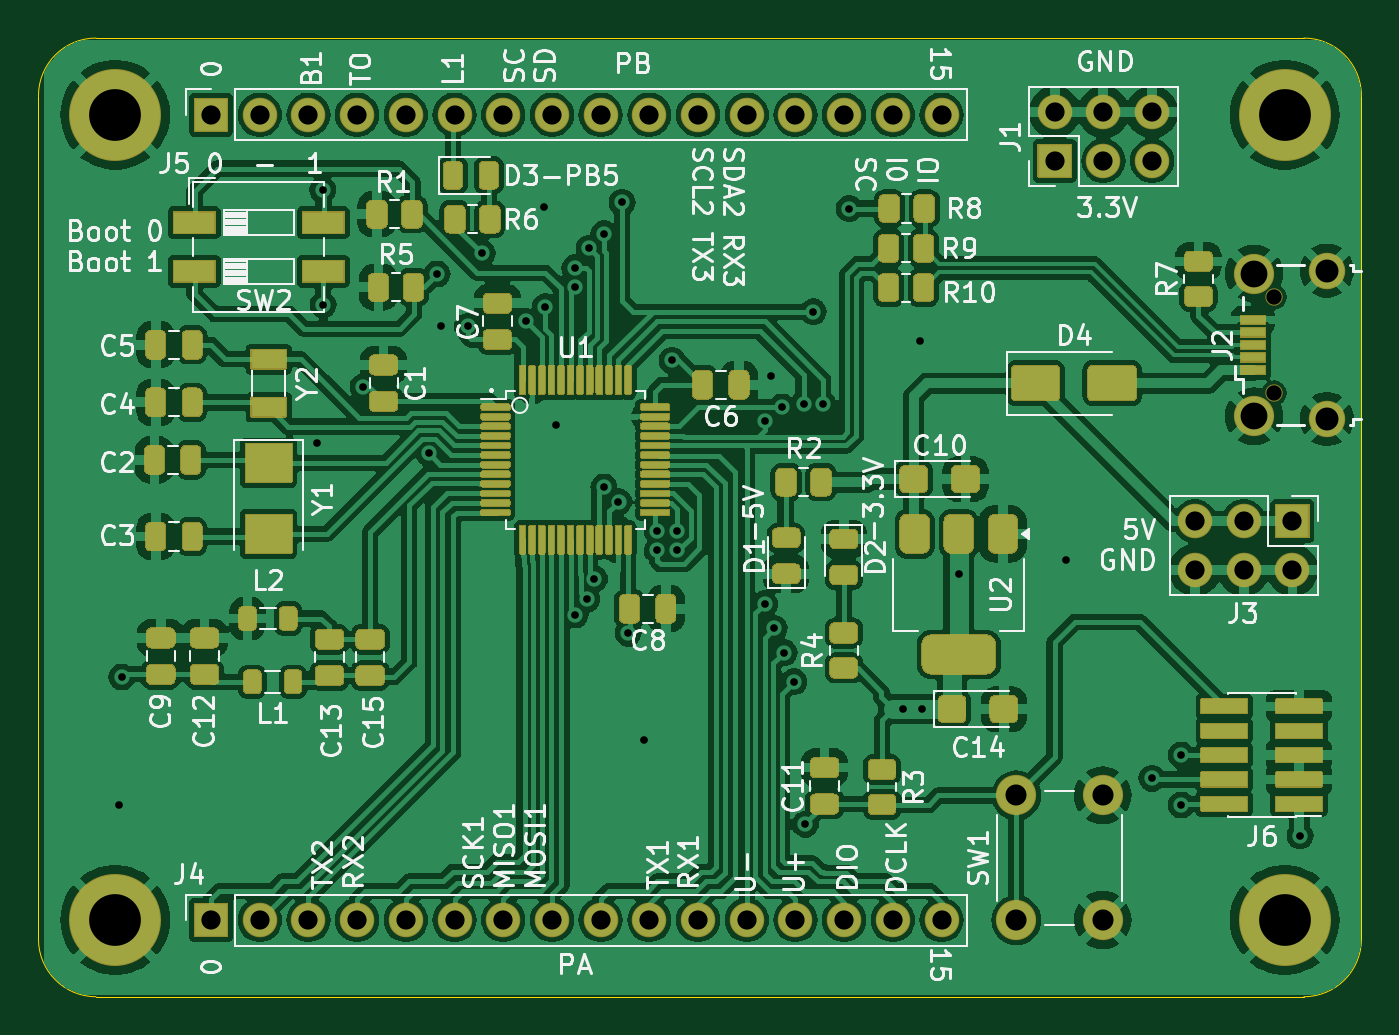
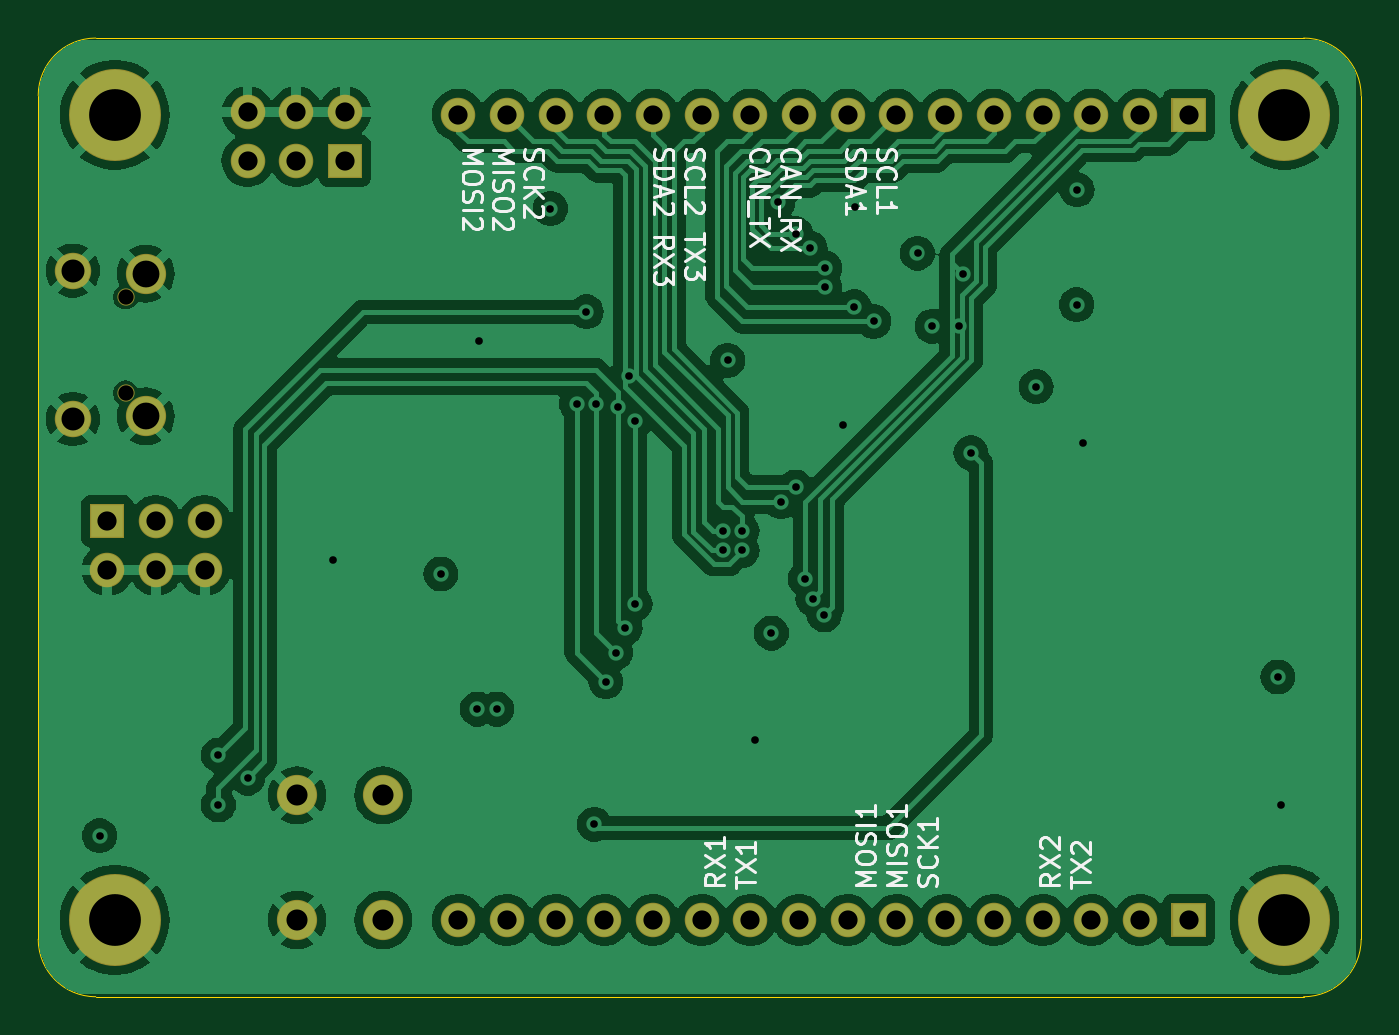
Circuit board: 11 layer files. Board 69.0 x 50.0 mm.
- bottom_copper: STM32103_Devel-B_Cu.gbr (123881 bytes)
- bottom_mask: STM32103_Devel-B_Mask.gbr (3358 bytes)
- bottom_silk: STM32103_Devel-B_Silkscreen.gbr (34634 bytes)
- outline: STM32103_Devel-Edge_Cuts.gbr (1044 bytes)
- top_copper: STM32103_Devel-F_Cu.gbr (304972 bytes)
- top_mask: STM32103_Devel-F_Mask.gbr (49849 bytes)
- top_silk: STM32103_Devel-F_Silkscreen.gbr (165519 bytes)
- inner_copper: STM32103_Devel-In1_Cu.gbr (116684 bytes)
- inner_copper: STM32103_Devel-In2_Cu.gbr (127978 bytes)
- drill: STM32103_Devel-NPTH.drl (366 bytes)
- drill: STM32103_Devel-PTH.drl (2327 bytes)

=== bottom_copper: STM32103_Devel-B_Cu.gbr (123881 bytes, source omitted) ===
=== bottom_mask: STM32103_Devel-B_Mask.gbr ===
G04 #@! TF.GenerationSoftware,KiCad,Pcbnew,8.0.3+1*
G04 #@! TF.CreationDate,2024-07-04T17:24:31+00:00*
G04 #@! TF.ProjectId,STM32103_Devel,53544d33-3231-4303-935f-446576656c2e,0.0.2*
G04 #@! TF.SameCoordinates,Original*
G04 #@! TF.FileFunction,Soldermask,Bot*
G04 #@! TF.FilePolarity,Negative*
%FSLAX46Y46*%
G04 Gerber Fmt 4.6, Leading zero omitted, Abs format (unit mm)*
G04 Created by KiCad (PCBNEW 8.0.3+1) date 2024-07-04 17:24:31*
%MOMM*%
%LPD*%
G01*
G04 APERTURE LIST*
%ADD10C,4.800000*%
%ADD11C,2.100000*%
%ADD12C,0.900000*%
%ADD13C,1.900000*%
%ADD14O,1.800000X1.800000*%
G04 APERTURE END LIST*
D10*
X165000000Y-116000000D03*
X165000000Y-74000000D03*
X104000000Y-74000000D03*
X104000000Y-116000000D03*
D11*
X151000000Y-116000000D03*
X151000000Y-109500000D03*
X155500000Y-116000000D03*
X155500000Y-109500000D03*
D12*
X164445000Y-88505000D03*
X164445000Y-83505000D03*
D13*
X167195000Y-89880000D03*
D11*
X163395000Y-89730000D03*
X163395000Y-82280000D03*
D13*
X167195000Y-82130000D03*
G36*
G01*
X109850000Y-74900000D02*
X108150000Y-74900000D01*
G75*
G02*
X108100000Y-74850000I0J50000D01*
G01*
X108100000Y-73150000D01*
G75*
G02*
X108150000Y-73100000I50000J0D01*
G01*
X109850000Y-73100000D01*
G75*
G02*
X109900000Y-73150000I0J-50000D01*
G01*
X109900000Y-74850000D01*
G75*
G02*
X109850000Y-74900000I-50000J0D01*
G01*
G37*
D14*
X111540000Y-74000000D03*
X114080000Y-74000000D03*
X116620000Y-74000000D03*
X119160000Y-74000000D03*
X121700000Y-74000000D03*
X124240000Y-74000000D03*
X126780000Y-74000000D03*
X129320000Y-74000000D03*
X131860000Y-74000000D03*
X134400000Y-74000000D03*
X136940000Y-74000000D03*
X139480000Y-74000000D03*
X142020000Y-74000000D03*
X144560000Y-74000000D03*
X147100000Y-74000000D03*
G36*
G01*
X109850000Y-116900000D02*
X108150000Y-116900000D01*
G75*
G02*
X108100000Y-116850000I0J50000D01*
G01*
X108100000Y-115150000D01*
G75*
G02*
X108150000Y-115100000I50000J0D01*
G01*
X109850000Y-115100000D01*
G75*
G02*
X109900000Y-115150000I0J-50000D01*
G01*
X109900000Y-116850000D01*
G75*
G02*
X109850000Y-116900000I-50000J0D01*
G01*
G37*
X111540000Y-116000000D03*
X114080000Y-116000000D03*
X116620000Y-116000000D03*
X119160000Y-116000000D03*
X121700000Y-116000000D03*
X124240000Y-116000000D03*
X126780000Y-116000000D03*
X129320000Y-116000000D03*
X131860000Y-116000000D03*
X134400000Y-116000000D03*
X136940000Y-116000000D03*
X139480000Y-116000000D03*
X142020000Y-116000000D03*
X144560000Y-116000000D03*
X147100000Y-116000000D03*
G36*
G01*
X153850000Y-77300000D02*
X152150000Y-77300000D01*
G75*
G02*
X152100000Y-77250000I0J50000D01*
G01*
X152100000Y-75550000D01*
G75*
G02*
X152150000Y-75500000I50000J0D01*
G01*
X153850000Y-75500000D01*
G75*
G02*
X153900000Y-75550000I0J-50000D01*
G01*
X153900000Y-77250000D01*
G75*
G02*
X153850000Y-77300000I-50000J0D01*
G01*
G37*
X153000000Y-73860000D03*
X155540000Y-76400000D03*
X155540000Y-73860000D03*
X158080000Y-76400000D03*
X158080000Y-73860000D03*
G36*
G01*
X164550000Y-94300000D02*
X166250000Y-94300000D01*
G75*
G02*
X166300000Y-94350000I0J-50000D01*
G01*
X166300000Y-96050000D01*
G75*
G02*
X166250000Y-96100000I-50000J0D01*
G01*
X164550000Y-96100000D01*
G75*
G02*
X164500000Y-96050000I0J50000D01*
G01*
X164500000Y-94350000D01*
G75*
G02*
X164550000Y-94300000I50000J0D01*
G01*
G37*
X165400000Y-97740000D03*
X162860000Y-95200000D03*
X162860000Y-97740000D03*
X160320000Y-95200000D03*
X160320000Y-97740000D03*
M02*

=== bottom_silk: STM32103_Devel-B_Silkscreen.gbr (34634 bytes, source omitted) ===
=== outline: STM32103_Devel-Edge_Cuts.gbr ===
G04 #@! TF.GenerationSoftware,KiCad,Pcbnew,8.0.3+1*
G04 #@! TF.CreationDate,2024-07-04T17:24:31+00:00*
G04 #@! TF.ProjectId,STM32103_Devel,53544d33-3231-4303-935f-446576656c2e,0.0.2*
G04 #@! TF.SameCoordinates,Original*
G04 #@! TF.FileFunction,Profile,NP*
%FSLAX46Y46*%
G04 Gerber Fmt 4.6, Leading zero omitted, Abs format (unit mm)*
G04 Created by KiCad (PCBNEW 8.0.3+1) date 2024-07-04 17:24:31*
%MOMM*%
%LPD*%
G01*
G04 APERTURE LIST*
G04 #@! TA.AperFunction,Profile*
%ADD10C,0.050000*%
G04 #@! TD*
G04 APERTURE END LIST*
D10*
X166000000Y-70000000D02*
X103000000Y-70000000D01*
X100000000Y-117000000D02*
X100000000Y-73000000D01*
X166000000Y-120000000D02*
X103000000Y-120000000D01*
X169000000Y-73000000D02*
X169000000Y-117000000D01*
X100000000Y-73000000D02*
G75*
G02*
X103000000Y-70000000I3000000J0D01*
G01*
X169000000Y-117000000D02*
G75*
G02*
X166000000Y-120000000I-3000000J0D01*
G01*
X166000000Y-70000000D02*
G75*
G02*
X169000000Y-73000000I0J-3000000D01*
G01*
X103000000Y-120000000D02*
G75*
G02*
X100000000Y-117000000I0J3000000D01*
G01*
M02*

=== top_copper: STM32103_Devel-F_Cu.gbr (304972 bytes, source omitted) ===
=== top_mask: STM32103_Devel-F_Mask.gbr (49849 bytes, source omitted) ===
=== top_silk: STM32103_Devel-F_Silkscreen.gbr (165519 bytes, source omitted) ===
=== inner_copper: STM32103_Devel-In1_Cu.gbr (116684 bytes, source omitted) ===
=== inner_copper: STM32103_Devel-In2_Cu.gbr (127978 bytes, source omitted) ===
=== drill: STM32103_Devel-NPTH.drl ===
M48
; DRILL file {KiCad 8.0.3+1} date 2024-07-04T17:24:31+0000
; FORMAT={-:-/ absolute / inch / decimal}
; #@! TF.CreationDate,2024-07-04T17:24:31+00:00
; #@! TF.GenerationSoftware,Kicad,Pcbnew,8.0.3+1
; #@! TF.FileFunction,NonPlated,1,4,NPTH
FMAT,2
INCH
; #@! TA.AperFunction,NonPlated,NPTH,ComponentDrill
T1C0.0315
%
G90
G05
T1
X6.4742Y-3.2876
X6.4742Y-3.4844
M30

=== drill: STM32103_Devel-PTH.drl ===
M48
; DRILL file {KiCad 8.0.3+1} date 2024-07-04T17:24:31+0000
; FORMAT={-:-/ absolute / inch / decimal}
; #@! TF.CreationDate,2024-07-04T17:24:31+00:00
; #@! TF.GenerationSoftware,Kicad,Pcbnew,8.0.3+1
; #@! TF.FileFunction,Plated,1,4,PTH
FMAT,2
INCH
; #@! TA.AperFunction,Plated,PTH,ViaDrill
T1C0.0157
; #@! TA.AperFunction,Plated,PTH,ComponentDrill
T2C0.0394
; #@! TA.AperFunction,Plated,PTH,ComponentDrill
T3C0.0433
; #@! TA.AperFunction,Plated,PTH,ComponentDrill
T4C0.0472
; #@! TA.AperFunction,Plated,PTH,ComponentDrill
T5C0.0551
; #@! TA.AperFunction,Plated,PTH,ComponentDrill
T6C0.1063
%
G90
G05
T1
X4.1024Y-4.3307
X4.108Y-4.0678
X4.508Y-3.5878
X4.5205Y-3.0674
X4.5215Y-3.3034
X4.6041Y-3.4717
X4.7382Y-3.6076
X4.7555Y-3.2403
X4.7638Y-3.3465
X4.818Y-3.3478
X4.848Y-3.1978
X4.938Y-3.3379
X4.9755Y-3.1028
X4.978Y-3.3078
X5.0Y-3.5512
X5.0384Y-3.2278
X5.0384Y-3.2678
X5.0394Y-3.9407
X5.063Y-3.9078
X5.068Y-3.1878
X5.0785Y-3.8666
X5.098Y-3.1578
X5.098Y-3.6778
X5.128Y-3.7078
X5.1353Y-3.0934
X5.148Y-3.9778
X5.1811Y-4.1969
X5.208Y-3.7678
X5.208Y-3.8078
X5.238Y-3.4178
X5.248Y-3.7678
X5.248Y-3.8078
X5.428Y-3.5421
X5.428Y-3.9178
X5.4409Y-3.4488
X5.448Y-3.9678
X5.4638Y-3.5135
X5.468Y-4.0178
X5.488Y-4.0778
X5.508Y-3.5078
X5.5118Y-4.3701
X5.528Y-3.3178
X5.548Y-3.5078
X5.6017Y-3.1059
X5.712Y-4.1339
X5.748Y-3.378
X5.752Y-4.1339
X5.8268Y-3.8565
X6.0472Y-3.8268
X6.2234Y-4.2756
X6.2835Y-4.2283
X6.2835Y-4.3307
X6.5276Y-4.3937
T2
X4.2913Y-2.9134
X4.2913Y-4.5669
X4.3913Y-2.9134
X4.3913Y-4.5669
X4.4913Y-2.9134
X4.4913Y-4.5669
X4.5913Y-2.9134
X4.5913Y-4.5669
X4.6913Y-2.9134
X4.6913Y-4.5669
X4.7913Y-2.9134
X4.7913Y-4.5669
X4.8913Y-2.9134
X4.8913Y-4.5669
X4.9913Y-2.9134
X4.9913Y-4.5669
X5.0913Y-2.9134
X5.0913Y-4.5669
X5.1913Y-2.9134
X5.1913Y-4.5669
X5.2913Y-2.9134
X5.2913Y-4.5669
X5.3913Y-2.9134
X5.3913Y-4.5669
X5.4913Y-2.9134
X5.4913Y-4.5669
X5.5913Y-2.9134
X5.5913Y-4.5669
X5.6913Y-2.9134
X5.6913Y-4.5669
X5.7913Y-2.9134
X5.7913Y-4.5669
X6.0236Y-2.9079
X6.0236Y-3.0079
X6.1236Y-2.9079
X6.1236Y-3.0079
X6.2236Y-2.9079
X6.2236Y-3.0079
X6.3118Y-3.748
X6.3118Y-3.848
X6.4118Y-3.748
X6.4118Y-3.848
X6.5118Y-3.748
X6.5118Y-3.848
T3
X5.9449Y-4.311
X5.9449Y-4.5669
X6.122Y-4.311
X6.122Y-4.5669
T4
X6.5825Y-3.2335
X6.5825Y-3.5386
T5
X6.4329Y-3.2394
X6.4329Y-3.5327
T6
X4.0945Y-2.9134
X4.0945Y-4.5669
X6.4961Y-2.9134
X6.4961Y-4.5669
M30
